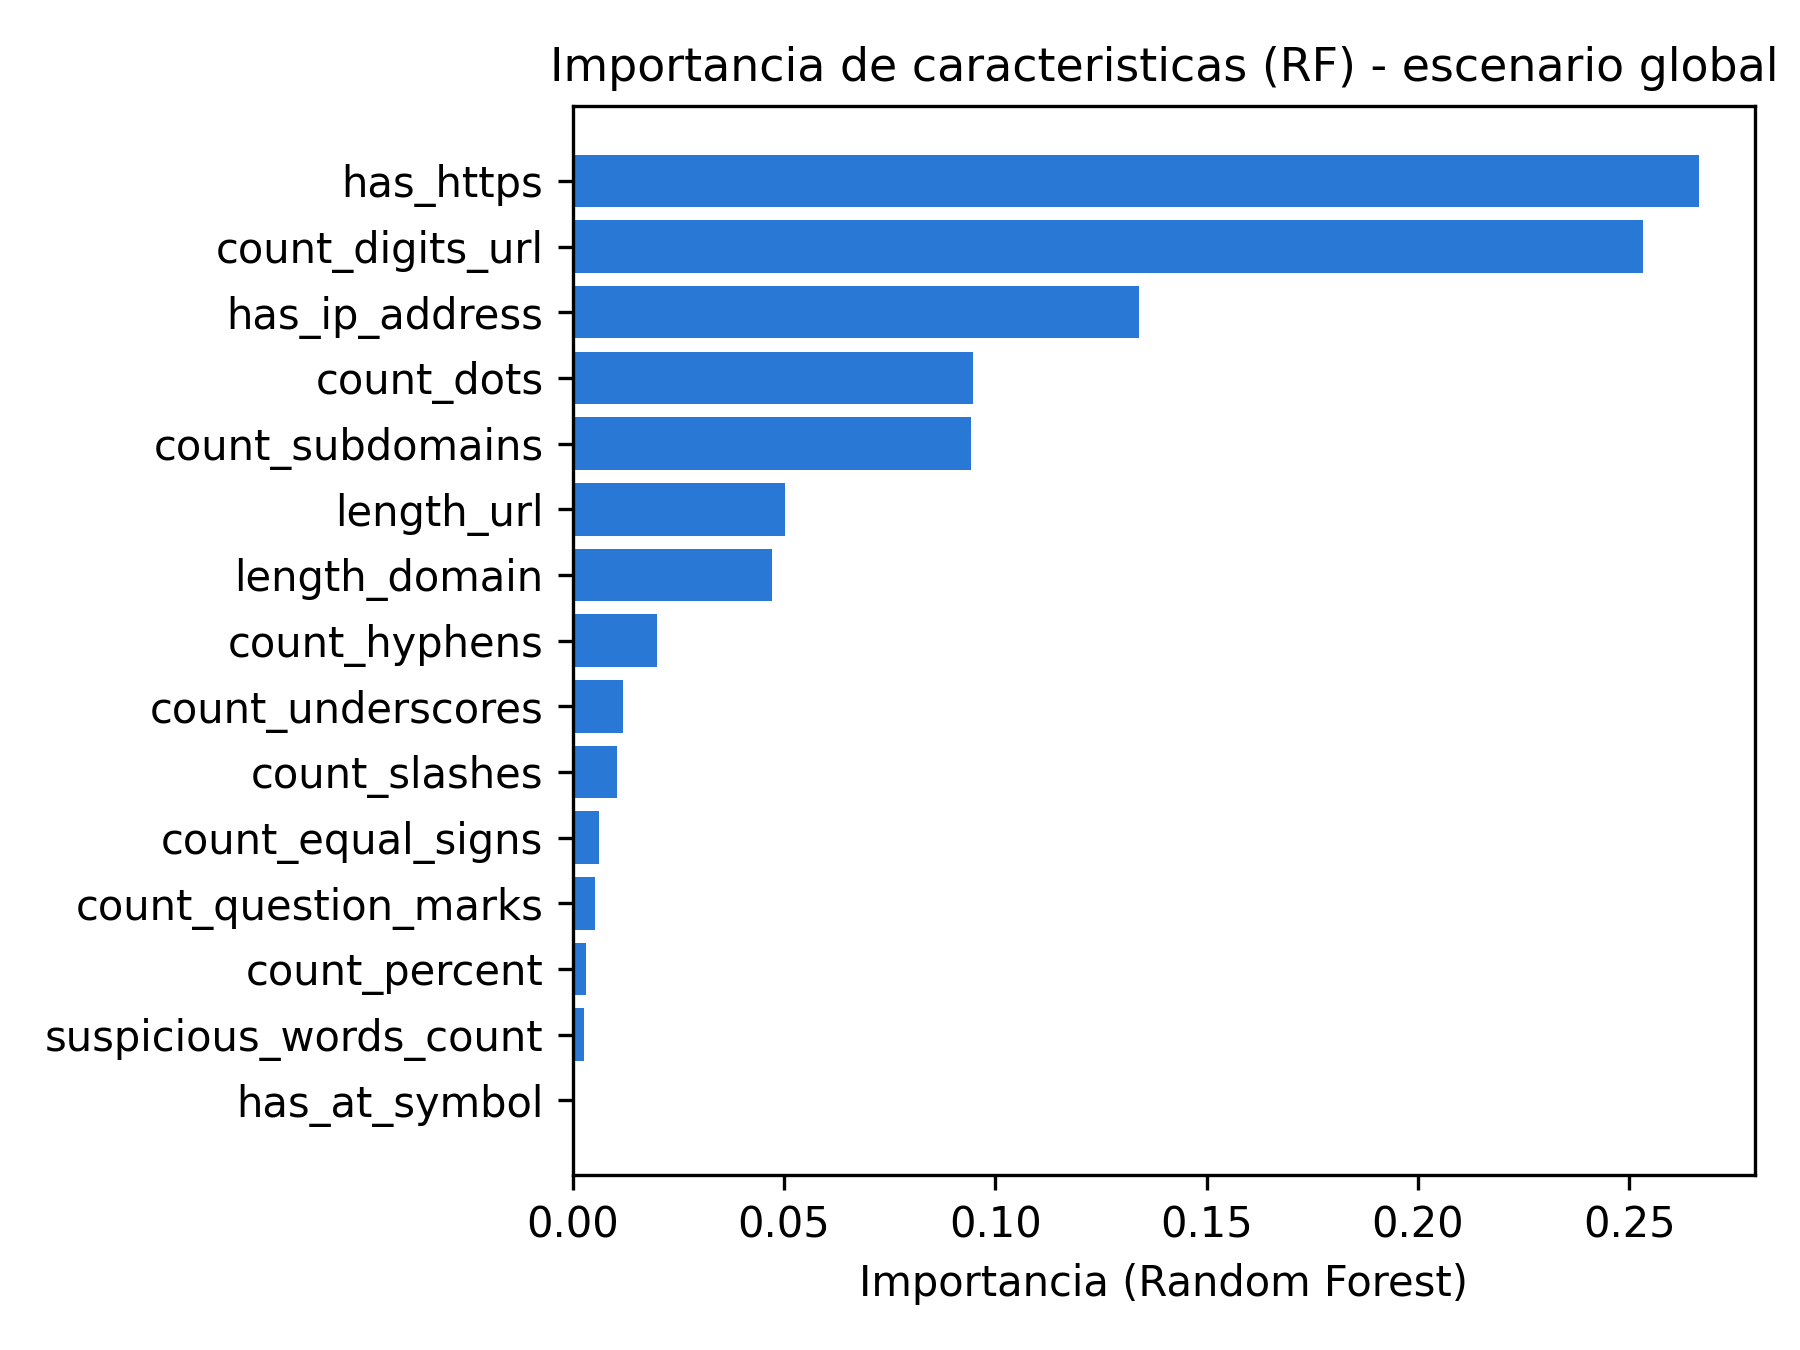

The data file committed next to this chart (first rows):
feature, importancia
has_https, 0.2664
count_digits_url, 0.2532
has_ip_address, 0.134
count_dots, 0.0947
count_subdomains, 0.0944
length_url, 0.0503
length_domain, 0.0472
count_hyphens, 0.02
count_underscores, 0.0119
count_slashes, 0.0106
count_equal_signs, 0.0062
count_question_marks, 0.0054
count_percent, 0.0032
suspicious_words_count, 0.0027
has_at_symbol, 0.0
